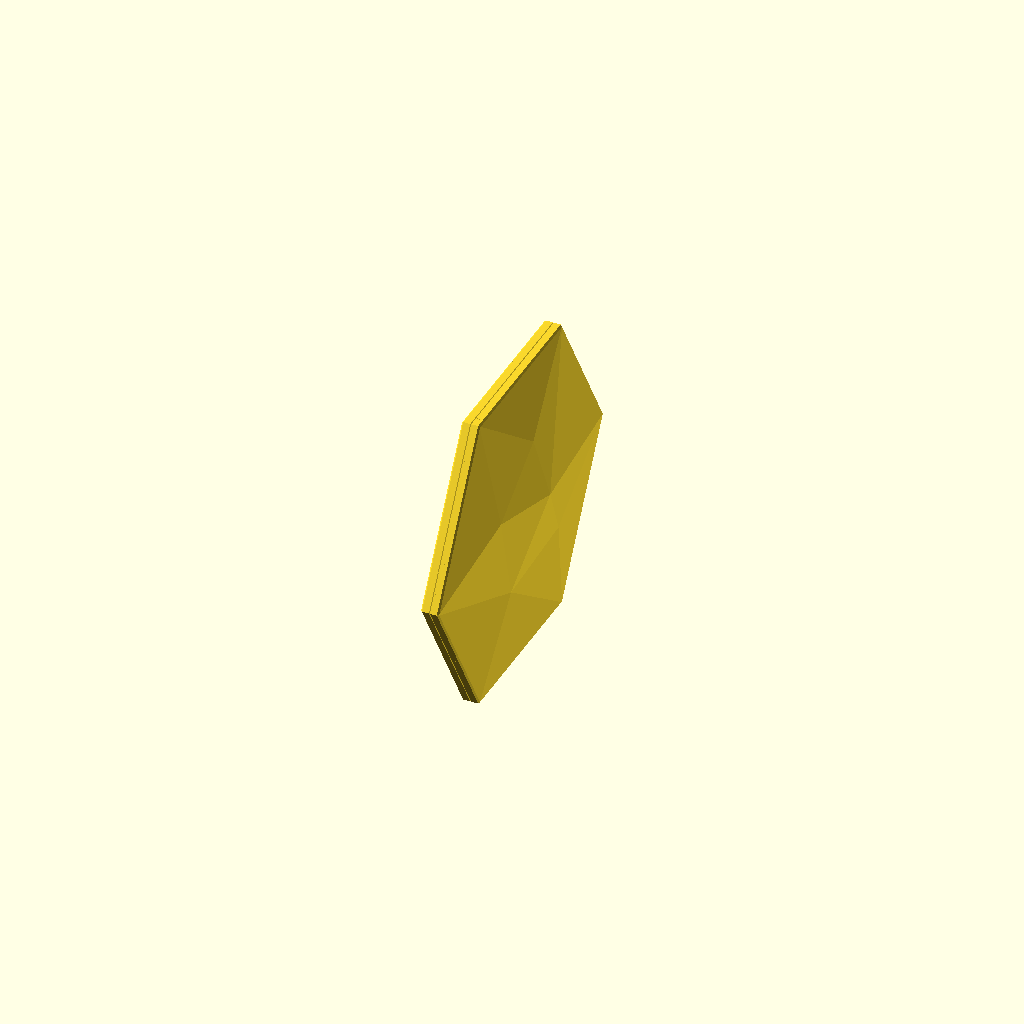
Cell 1: rendered with the file's own defaults.
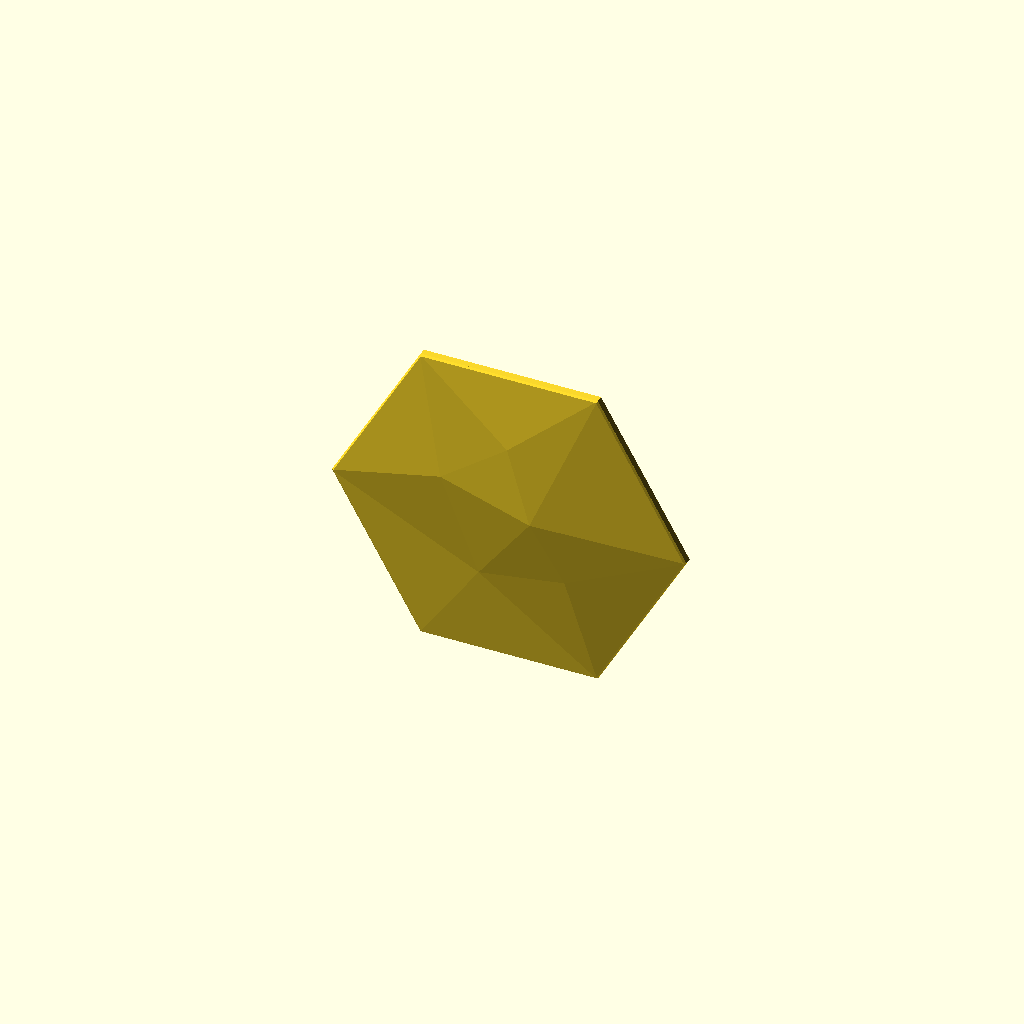
Cell 2 — pair set to false, the other parameters unchanged.
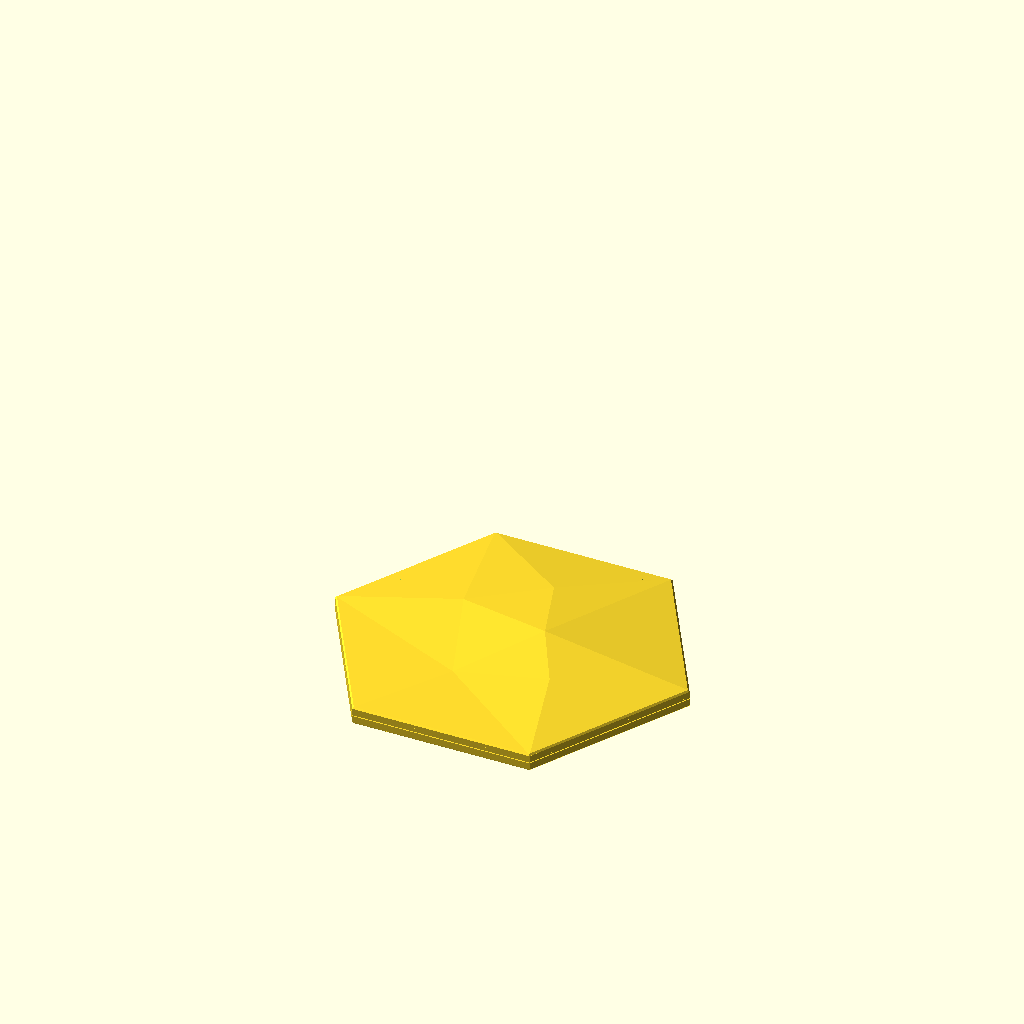
Cell 3 — orient_for_print set to false, the other parameters unchanged.
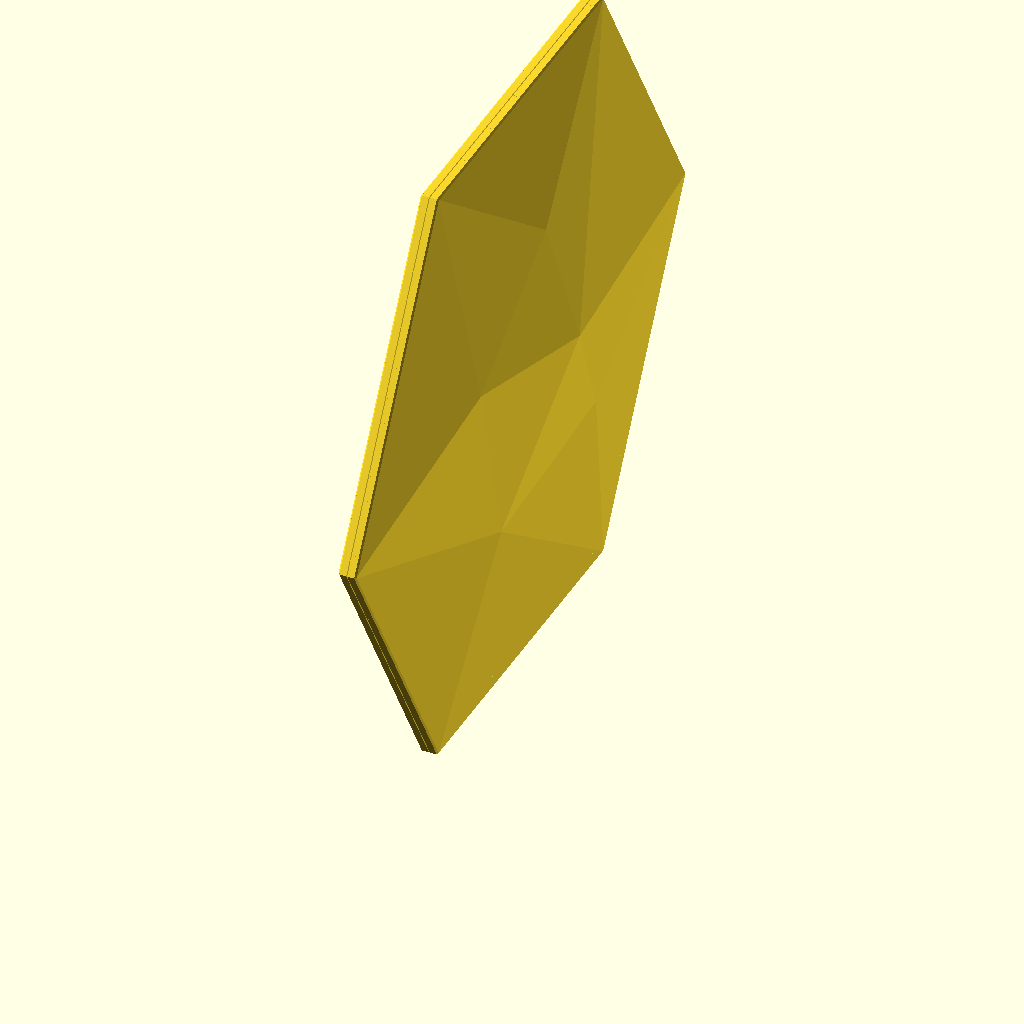
Cell 4 — size_in set to 12, the other parameters unchanged.
One fixed orthographic camera (rotation 55°, 0°, 25°; colour scheme Cornfield) for every cell.
Source of the model, projects/hex-tile/sources/scad/hex_wall_tile_v40.scad:
// Hexagon wall tile v40 — parametric rebuild of v30
// Front: identical low-poly facets to v30 (same facet angles at every size).
// Edge profile: identical on every size (edge depth, rim width) so tiles butt flush.
// Back: six corner pads for 1" (25 mm) double-sided mounting tape.
// v32: tape pads are flat plates hung from the rim with an air gap to the front skin.
// v33: thinner skin + thinner pads so the air gap is 1.4 mm even right at the edges
//      (v32 had only 0.8 mm there and showed marks along the slanted edges).
// v34: snap-off stabilizer fins behind the bottom edge so the tall, thin tile can't tip over
//      while printing. Break them off afterwards (bend sideways) and the back stays flat.
// v35: 0.6 mm 45° chamfer on the front edge (crisp, consistent shadow line between tiles; hides
//      first-layer squish and brim trim marks) + relief_scale to deepen the facets if wanted.
// v37: much smaller breakaway tabs (0.8 x 0.6 mm, every 8 mm) so the fins snap off easily.
// v38: full-height snap-off BRACE FRAME behind the tile: a thin hex ring + X/vertical bars,
//      1 mm behind the back, tied to the tile rim by tiny tabs all the way round (incl. the top).
//      Tile + brace act as a stiff box while printing; the fins now sit on the brace.
//      Peel the brace off after printing — the tabs only touch the back rim.
// v39: PAIR mode (default): two identical tiles printed back-to-back, 0.4 mm apart, so each
//      cradles the other full-height. Only 12 tiny tabs (corners + mid-sides) join the back
//      rims — twist/peel the tiles apart. No brace, no fins, almost no waste. The pair is
//      turned 90° on the bed so the 'back' seam lands on a side edge, not on either face.
// v40: pair tabs spaced evenly every ~pair_tab_pitch mm round the rim on EVERY size. In v39 the
//      tab spacing grew with the tile (3": ~23 mm max gap, 6": ~46 mm, 10": ~79 mm), so the 3" pair
//      printed perfectly but the 6" rims flexed apart between tabs and broke up above mid-height.
//      Now every size has the same tab spacing as a stiff 3" pair (or tighter).
// Prints upright on a flat edge with NO supports (every downward edge is 45° or steeper).
//
// Export one size at a time, e.g.:
//   openscad -D size_in=6 -o hex_pair_v40_6in.stl hex_wall_tile_v40.scad

/* [Size] */
size_in       = 6;      // point-to-point width in inches (3, 6, 10 ...)

/* [Edge profile — keep identical across sizes] */
// Space behind the skin at the edge = edge_depth - skin; it must be >= pad_plate + pad_gap + pad_recess.
edge_depth    = 3.6;    // depth of the outer edge, back plane to front face (mm)
rim           = 2.0;    // perimeter wall thickness at the back plane (mm)
front_chamfer = 0.6;    // 45° chamfer on the front edge (mm); 0 = sharp edge

/* [Look] */
relief_scale  = 1.0;    // 1.0 = v30 facets; 1.5 = 50% deeper facets (same edge profile on all sizes)

/* [Front skin] */
skin          = 1.2;    // front skin thickness (mm) — 3 lines at 0.4 mm, same on all sizes

/* [Tape pads] */
tape_width    = 25.4;   // tape width (mm)
pad_margin    = 3;      // extra pad width beyond the tape (mm)
pad_max_frac  = 0.45;   // pad never larger than this fraction of the tile radius (keeps 3" usable)
pad_plate     = 1.0;    // thickness of the pad plates (mm)
pad_gap       = 1.4;    // minimum air gap between pads and the front skin (mm) — keeps the front clean
pad_recess    = 0;      // pads set back from the rim (mm); >0 lets the rim touch the wall,
                        // but near the edges the plate is then trimmed thinner to keep pad_gap

/* [Print stabilizers (snap off after printing)] */
stabilizers   = false;  // v34-v38 option; not needed in pair mode
fin_count     = 2;      // fins behind the bottom edge, placed symmetrically
fin_thick     = 1.6;    // fin thickness (mm)
fin_height_frac = 0.35; // fin height as a fraction of the tile height
fin_depth_frac  = 0.4;  // fin depth behind the brace as a fraction of fin height
fin_depth_min   = 15;   // (mm)
fin_gap       = 0.5;    // air gap between fin and tile back (mm)
tab_height    = 0.6;    // breakaway tab height (mm, vertical when printing) — 3 layers at 0.2
tab_width     = 0.8;    // breakaway tab width (mm), centred on the fin — 2 lines
tab_pitch     = 8;      // spacing between tabs (mm)

/* [Full-height brace frame (snap off after printing)] */
brace         = false;  // v38 option; not needed in pair mode
brace_gap     = 1.0;    // air gap between tile back and brace (mm)
brace_thick   = 1.6;    // brace thickness (mm)
brace_rim_w   = 4;      // width of the brace's hex ring (mm)
brace_bar_w   = 3;      // width of the X and vertical bars (mm)
brace_tab_pitch = 10;   // spacing of brace tabs along each rim side (mm)
brace_tab     = 0.8;    // brace tab size (mm) — tiny, so the brace peels off

/* [Back-to-back pair (default)] */
pair          = true;
pair_gap      = 0.4;    // gap between the two back planes (mm): close enough to cradle, not fused
pair_tab      = 0.6;    // tab size (mm) — tiny, so the pair twists apart
pair_tab_pitch = 12;    // max spacing between tabs along the rim (mm), same on every size

/* [Output] */
orient_for_print = true; // stand upright on a flat edge, back facing +Y

/* [Hidden] */
R   = size_in * 25.4 / 2;         // corner radius
AP  = R * cos(30);                // apothem
PAD = min(tape_width + pad_margin, R * pad_max_frac);

// Normalised front geometry from v30 (x, y in units of R; z = relief above edge, units of R)
FP = [[1,0,0],[0.5,0.866025,0],[-0.5,0.866025,0],[-1,0,0],[-0.5,-0.866025,0],[0.5,-0.866025,0],
      [0.16,0.05,0.091654],[-0.16,-0.38,0.019428],[-0.36,0.18,0.05579],[0.34,-0.28,0.053795],[0.02,0.46,0.061766]];
FACES = [[0,6,1],[4,3,7],[5,4,7],[8,3,2],[7,3,8],[7,8,6],[5,9,0],[9,6,0],[9,7,6],[5,7,9],
         [6,8,10],[8,2,10],[6,10,1],[10,2,1],
         [1,12,11,0],[2,13,12,1],[3,14,13,2],[4,15,14,3],[5,16,15,4],[0,11,16,5],
         [11,12,13,14,15,16]];
RELIEF_MAX = 0.091654 * R * relief_scale;
D = edge_depth + RELIEF_MAX + 1;  // max depth used for chamfers

// Solid bounded by the faceted front (shifted by dz) and a flat back at z = zb
module body(dz = 0, zb = 0) {
    pts = concat(
        [for (p = FP) [p[0]*R, p[1]*R, edge_depth + p[2]*R*relief_scale + dz]],
        [for (i = [0:5]) [FP[i][0]*R, FP[i][1]*R, zb]]);
    polyhedron(points = pts, faces = FACES, convexity = 4);
}

module hex2d(apothem) { circle(r = apothem / cos(30), $fn = 6); }

// Back cavity: behind the skin, inside the rim; rim inner faces slope 45° so nothing needs support
module cavity(extra = 0) {
    H  = D + 2;
    a0 = AP - rim - extra + 1;             // apothem at z = -1
    intersection() {
        body(dz = -skin - extra, zb = -1);
        translate([0, 0, -1]) linear_extrude(height = H, scale = (a0 - H) / a0) hex2d(a0);
    }
}

// Corner pad footprint (2D), k = corner index 0..5:
// the corner region of the inner hex, PAD wide, long enough to hold a PAD x PAD square of tape
module pad_core(k) {
    U0  = (AP - rim) / cos(30);                    // inner corner distance from centre
    LEN = PAD / (2 * tan(60)) + PAD + 1;           // apex taper + full square + margin
    intersection() {
        hex2d(AP - rim + 0.3);                     // overlap 0.3 mm into the rim to fuse
        rotate(60 * k) translate([U0 - LEN, -PAD / 2]) square([LEN + 5, PAD]);
    }
}

// In-plane self-support: printed upright, a vertical plate needs every downward edge at >= 45°.
// Sweep each pad toward the nearest rim side below it at 45° (or straight down for bottom corners).
SWEEP = [[1, -1], [1, -1], [-1, -1], [-1, -1], [0, -1], [0, -1]];
module pad_fp(k) {
    intersection() {
        hex2d(AP - rim + 0.3);
        hull() { pad_core(k); translate(SWEEP[k] * R) pad_core(k); }
    }
}

module pads() {
    intersection() {
        body(dz = -skin - pad_gap, zb = -1);       // never closer than pad_gap to the skin
        translate([0, 0, pad_recess]) linear_extrude(pad_plate) for (k = [0:5]) pad_fp(k);
    }
}

module chamfer_clip() {
    HB = D + 5;
    union() {
        translate([0, 0, -2]) linear_extrude(edge_depth - front_chamfer + 2) hex2d(AP + 1);
        translate([0, 0, edge_depth - front_chamfer]) linear_extrude(height = HB, scale = (AP - HB) / AP) hex2d(AP);
    }
}

module tile() {
    intersection() {
        union() {
            difference() { body(); cavity(); }
            pads();
        }
        if (front_chamfer > 0) chamfer_clip(); else translate([-2*R, -2*R, -5]) cube([4*R, 4*R, 4*R]);
    }
}

// Triangular fins standing on the bed behind the back (model z < 0), joined to the tile by small tabs
FIN_H = fin_height_frac * 2 * AP;
FIN_L = max(fin_depth_min, fin_depth_frac * FIN_H);
function fin_x(i) = (fin_count == 1) ? 0 : (-1 + 2 * i / (fin_count - 1)) * 0.35 * R;
BZ = brace ? brace_gap + brace_thick : 0;          // fins start behind the brace when it is used
module stabilizer_fins() {
    for (i = [0 : fin_count - 1]) {
        x = fin_x(i);
        fg = brace ? BZ - 0.3 : fin_gap;                // with a brace: fused into it (no tabs needed)
        hull() {                                            // fin: vertical triangle
            translate([x - fin_thick/2, -AP, -fg - FIN_L]) cube([fin_thick, 0.01, FIN_L]);
            translate([x - fin_thick/2, -AP, -fg - 0.01]) cube([fin_thick, FIN_H, 0.01]);
        }
        if (!brace)
            for (y = [0 : tab_pitch : FIN_H - tab_height])  // breakaway tabs into the back plane
                translate([x - tab_width/2, -AP + y, -fin_gap - 0.05]) cube([tab_width, tab_height, fin_gap + 0.35]);
    }
}

// Brace frame (2D, in the tile plane). Printed upright, so every downward-facing edge is >= 45°:
// the top bar is carried by 45° roofs in the two top windows; bars run vertical or at ±60°.
module brace_2d() {
    W  = brace_rim_w;
    Yt = AP - W;                                        // underside of the top ring bar
    difference() {
        hex2d(AP);
        intersection() {                                // the open window, with a 45° roof under the top bar
            hex2d(AP - W);
            // only the two top windows touch the top bar: give them a 45° valley roof
            polygon([[-2*R, -2*R], [2*R, -2*R], [2*R, 2*R], [R/2, 2*R], [R/2, Yt],
                     [0, Yt - R/2], [-R/2, Yt], [-R/2, 2*R], [-2*R, 2*R]]);
        }
    }
    intersection() {
        hex2d(AP);
        union() {
            square([brace_bar_w, 2*AP], center = true);                 // vertical bar
            rotate(60)  square([4*R, brace_bar_w], center = true);      // ±60° diagonals (corner to corner)
            rotate(-60) square([4*R, brace_bar_w], center = true);
        }
    }
}

module brace_frame() {
    translate([0, 0, -BZ]) linear_extrude(brace_thick) brace_2d();
    // tiny tabs across the gap, on the tile's back rim (1 mm in from the outline), all six sides
    for (k = [0:5]) {
        a0 = 60*k; a1 = 60*(k+1);
        p0 = [ (R - 1/sin(60)) * cos(a0), (R - 1/sin(60)) * sin(a0) ];
        p1 = [ (R - 1/sin(60)) * cos(a1), (R - 1/sin(60)) * sin(a1) ];
        L  = norm(p1 - p0);
        n  = floor((L - 6) / brace_tab_pitch);
        for (j = [0 : n]) {
            t = (3 + j * (L - 6) / max(n, 1)) / L;
            p = p0 + t * (p1 - p0);
            translate([p[0], p[1], -brace_gap - 0.3]) rotate(a0 + 120)
                translate([-brace_tab/2, -brace_tab/2, 0]) cube([brace_tab, brace_tab, brace_gap + 0.6]);
        }
    }
}

// Tabs across the pair gap, evenly spaced along each rim side (1 mm in from the outline)
module pair_tabs() {
    rr = R - 1/sin(60);
    n  = max(2, ceil(rr / pair_tab_pitch));          // side length = rr
    for (k = [0:5]) for (i = [0:n-1]) {
        f  = (i + 0.5) / n;
        a0 = 60*k; a1 = 60*(k+1);
        p = [rr*cos(a0), rr*sin(a0)] + f * ([rr*cos(a1), rr*sin(a1)] - [rr*cos(a0), rr*sin(a0)]);
        translate([p[0], p[1], -pair_gap - 0.3]) rotate(a0 + 120)
            translate([-pair_tab/2, -pair_tab/2, 0]) cube([pair_tab, pair_tab, pair_gap + 0.6]);
    }
}
module partner() { translate([0, 0, -pair_gap]) rotate([0, 180, 0]) tile(); }   // same tile turned round, not mirrored

module assembly() {
    tile();
    if (pair) { partner(); pair_tabs(); }
    else { if (brace) brace_frame(); if (stabilizers) stabilizer_fins(); }
}

if (orient_for_print)
    rotate([0, 0, pair ? 90 : 0]) translate([0, 0, AP]) rotate([90, 0, 0]) assembly();
else
    assembly();
Parameter table extracted from the source (name, type, default, range or options):
size_in: number, default 6
edge_depth: number, default 3.6
rim: number, default 2
front_chamfer: number, default 0.6
relief_scale: number, default 1
skin: number, default 1.2
tape_width: number, default 25.4
pad_margin: number, default 3
pad_max_frac: number, default 0.45
pad_plate: number, default 1
pad_gap: number, default 1.4
pad_recess: number, default 0
stabilizers: bool, default false
fin_count: number, default 2
fin_thick: number, default 1.6
fin_height_frac: number, default 0.35
fin_depth_frac: number, default 0.4
fin_depth_min: number, default 15
fin_gap: number, default 0.5
tab_height: number, default 0.6
tab_width: number, default 0.8
tab_pitch: number, default 8
brace: bool, default false
brace_gap: number, default 1
brace_thick: number, default 1.6
brace_rim_w: number, default 4
brace_bar_w: number, default 3
brace_tab_pitch: number, default 10
brace_tab: number, default 0.8
pair: bool, default true
pair_gap: number, default 0.4
pair_tab: number, default 0.6
pair_tab_pitch: number, default 12
orient_for_print: bool, default true
